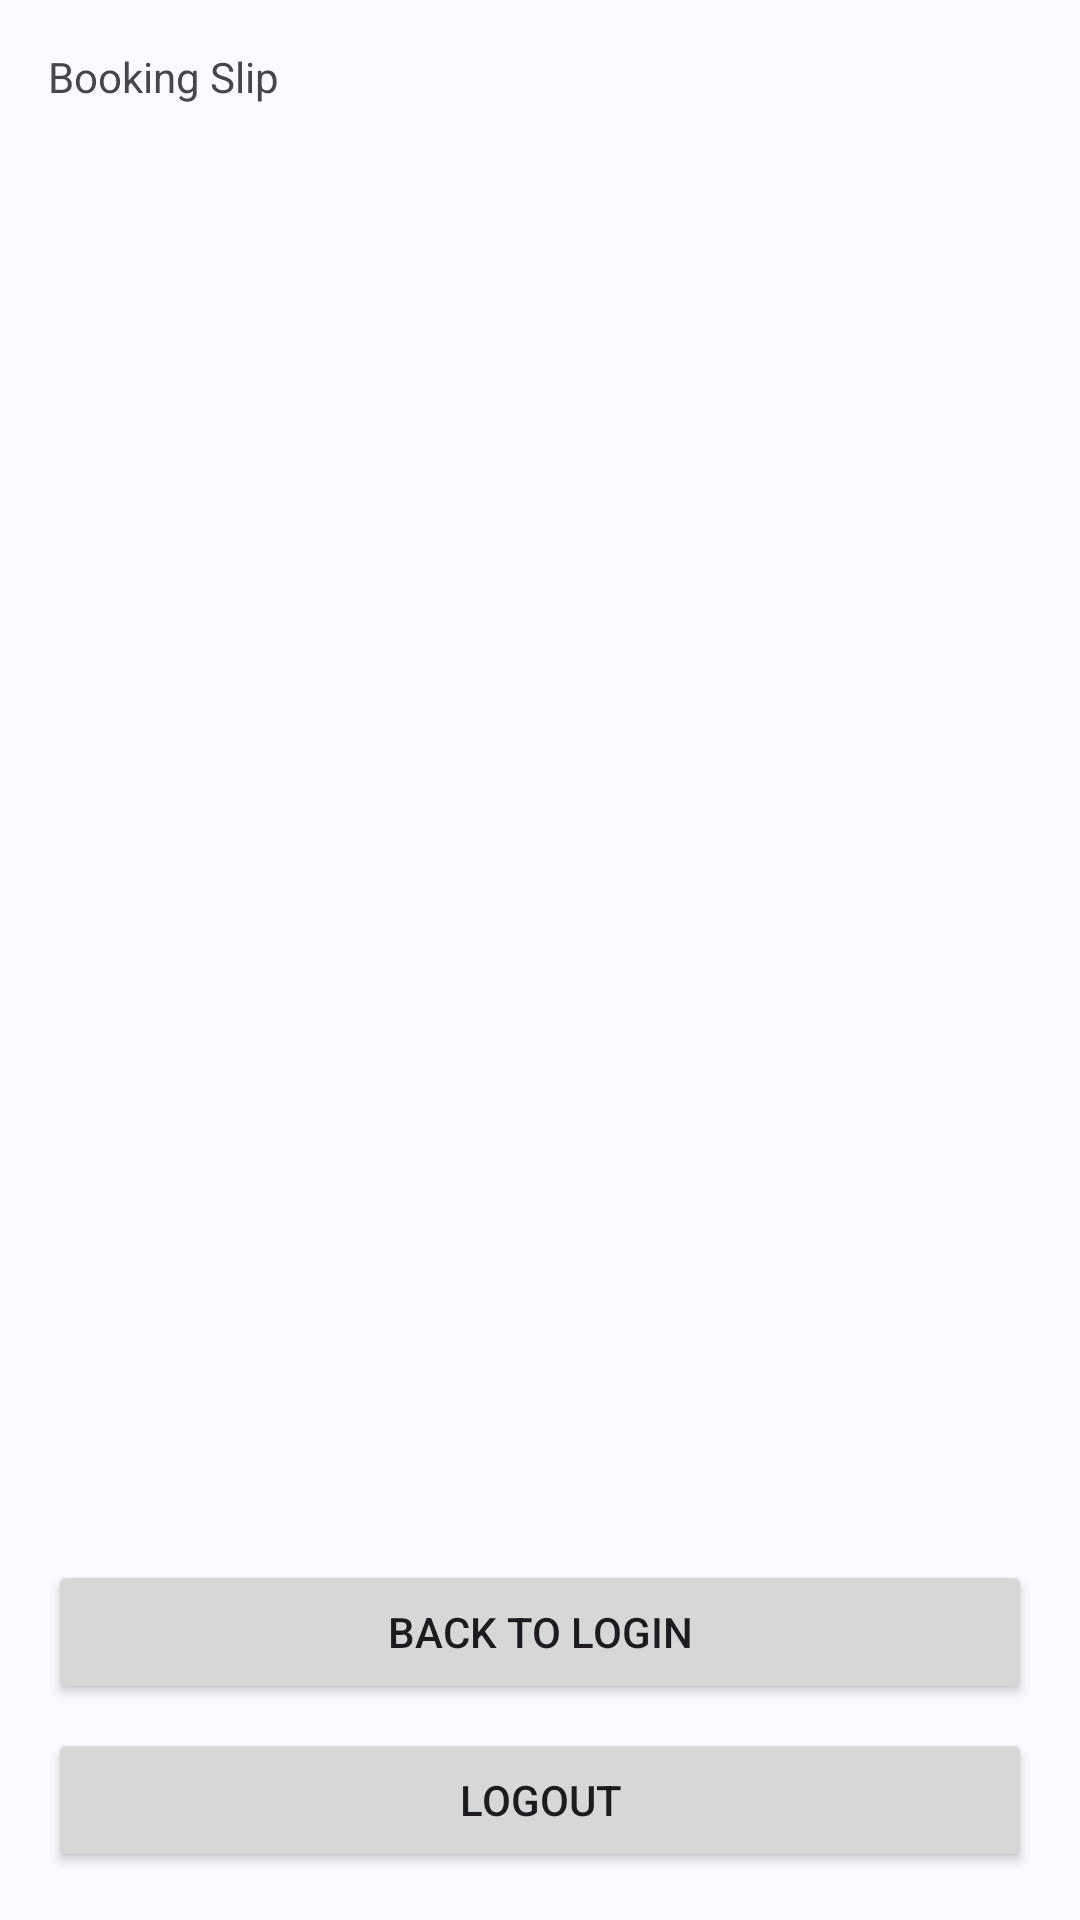

Android layout source for this screen:
<!-- AndroidManifest.xml: application theme Theme.BookNM -->
<!-- res/layout/activity_booking_slip.xml -->
<?xml version="1.0" encoding="utf-8"?>
<RelativeLayout xmlns:android="http://schemas.android.com/apk/res/android"
    android:padding="16dp"
    android:background="#FAFBFF"
    android:layout_width="match_parent"
    android:layout_height="match_parent">

    <TextView
        android:id="@+id/tvSlipDetails"
        android:text="Booking Slip"
        android:layout_alignParentTop="true"
        android:layout_marginBottom="12dp"
        android:layout_width="match_parent"
        android:layout_height="wrap_content"/>

    <Button
        android:id="@+id/btnSlipHome"
        android:text="Back to Login"
        android:layout_above="@id/btnSlipLogout"
        android:layout_alignParentStart="true"
        android:layout_marginBottom="8dp"
        android:layout_width="match_parent"
        android:layout_height="wrap_content"/>

    <Button
        android:id="@+id/btnSlipLogout"
        android:text="Logout"
        android:layout_alignParentBottom="true"
        android:layout_width="match_parent"
        android:layout_height="wrap_content"/>
</RelativeLayout>
<!-- resources referenced by this layout -->
<resources>
  <style name="Theme.BookNM" parent="Base.Theme.BookNM" />
  <style name="Base.Theme.BookNM" parent="Theme.Material3.DayNight.NoActionBar">
          
          <item name="colorPrimary">@color/primary</item>
          <item name="colorSecondary">@color/accent</item>
          <item name="android:statusBarColor">@color/primary_dark</item>
          
          
          <item name="android:windowBackground">@color/surface</item>
      </style>
  <color name="primary">#3F51B5</color>
  <color name="accent">#FF4081</color>
  <color name="primary_dark">#303F9F</color>
  <color name="surface">#F5F5F5</color>
</resources>
